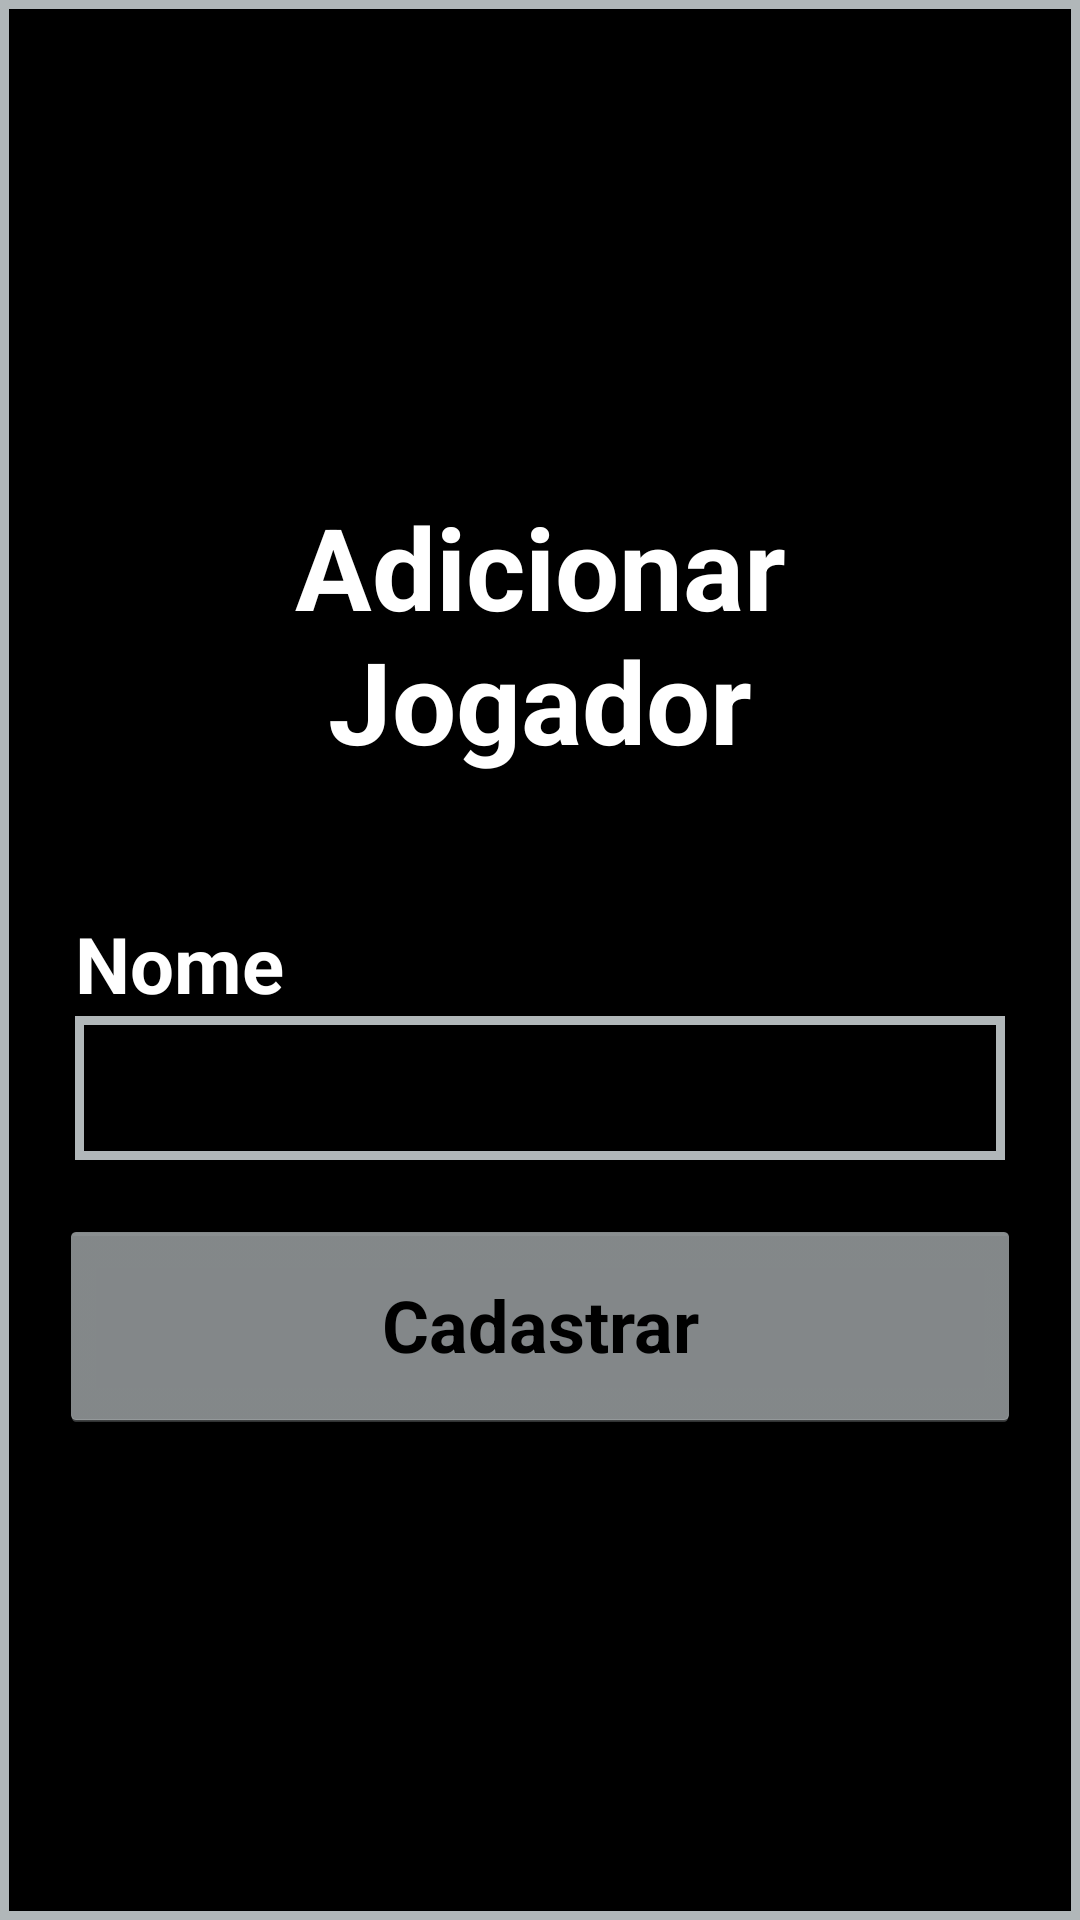

This screen was rendered from an Android layout file. Write that file and the resources it references.
<!-- AndroidManifest.xml: application theme Theme.OnePlayer -->
<!-- res/layout/activity_add_jogador.xml -->
<?xml version="1.0" encoding="utf-8"?>
<androidx.constraintlayout.widget.ConstraintLayout xmlns:android="http://schemas.android.com/apk/res/android"
    xmlns:app="http://schemas.android.com/apk/res-auto"
    xmlns:tools="http://schemas.android.com/tools"
    android:layout_width="match_parent"
    android:layout_height="match_parent"
    android:theme="@android:style/Theme.Holo.Dialog">

    <LinearLayout
        android:layout_width="match_parent"
        android:layout_height="match_parent"
        android:background="@drawable/borda_text"
        android:orientation="vertical"
        android:gravity="center"
        app:layout_constraintBottom_toBottomOf="parent"
        app:layout_constraintEnd_toEndOf="parent"
        app:layout_constraintStart_toStartOf="parent"
        app:layout_constraintTop_toTopOf="parent">

        <TextView
            android:id="@+id/textView"
            android:layout_width="match_parent"
            android:layout_height="wrap_content"

            android:text="@string/adicionar_jogador"
            android:textSize="38sp"
            android:textStyle="bold"
            android:textColor="@color/white"
            android:gravity="center"
            android:layout_marginHorizontal="25dp"
            android:layout_marginBottom="30sp"/>

        <TextView
            android:id="@+id/textView2"
            android:layout_width="match_parent"
            android:layout_height="wrap_content"
            android:text="@string/nome"
            android:textSize="26sp"
            android:textStyle="bold"
            android:textColor="@color/white"
            android:layout_marginHorizontal="25dp"
            android:layout_marginTop="15dp"/>

        <com.google.android.material.textfield.TextInputEditText
            android:id="@+id/tagPlay1"
            android:layout_width="match_parent"
            android:layout_height="48dp"
            android:layout_marginHorizontal="25dp"
            android:background="@drawable/borda_text"
            android:ems="12"
            android:inputType="textPersonName"
            android:text=""
            android:textColor="@color/white"
            android:textSize="24sp"
            android:textStyle="bold"
            tools:ignore="SpeakableTextPresentCheck" />


        <Button
            android:id="@+id/add"
            android:layout_width="match_parent"
            android:layout_height="70dp"
            android:layout_marginHorizontal="20dp"
            android:layout_marginTop="20dp"
            android:backgroundTint="@color/verde_claro"
            android:text="@string/cadastrar"
            android:textAllCaps="false"
            android:textColor="@color/black"
            android:textSize="24sp"
            android:textStyle="bold" />


    </LinearLayout>

</androidx.constraintlayout.widget.ConstraintLayout>
<!-- resources referenced by this layout -->
<resources>
  <color name="black">#FF000000</color>
  <color name="verde_claro">#B1B7B9</color>
  <color name="white">#FFFFFFFF</color>
  <!-- drawable borda_text (drawable-v24) -->
  <?xml version="1.0" encoding="utf-8"?>
  <shape xmlns:android="http://schemas.android.com/apk/res/android">
      <solid android:color="@color/black"/>
      <stroke android:width="3dp" android:color="@color/verde_claro"/>
  </shape>
  <string name="adicionar_jogador">Adicionar Jogador</string>
  <string name="cadastrar">Cadastrar</string>
  <string name="nome">Nome</string>
  <style name="Theme.OnePlayer" parent="Theme.MaterialComponents.DayNight.DarkActionBar">
          
          <item name="colorPrimary">@color/purple_500</item>
          <item name="colorPrimaryVariant">@color/purple_700</item>
          <item name="colorOnPrimary">@color/white</item>
          
          <item name="colorSecondary">@color/teal_200</item>
          <item name="colorSecondaryVariant">@color/teal_700</item>
          <item name="colorOnSecondary">@color/black</item>
          
          <item name="android:statusBarColor" tools:targetApi="l">?attr/colorPrimaryVariant</item>
          
      </style>
  <color name="purple_500">#FF6200EE</color>
  <color name="purple_700">#FF3700B3</color>
  <color name="teal_200">#FF03DAC5</color>
  <color name="teal_700">#FF018786</color>
</resources>
